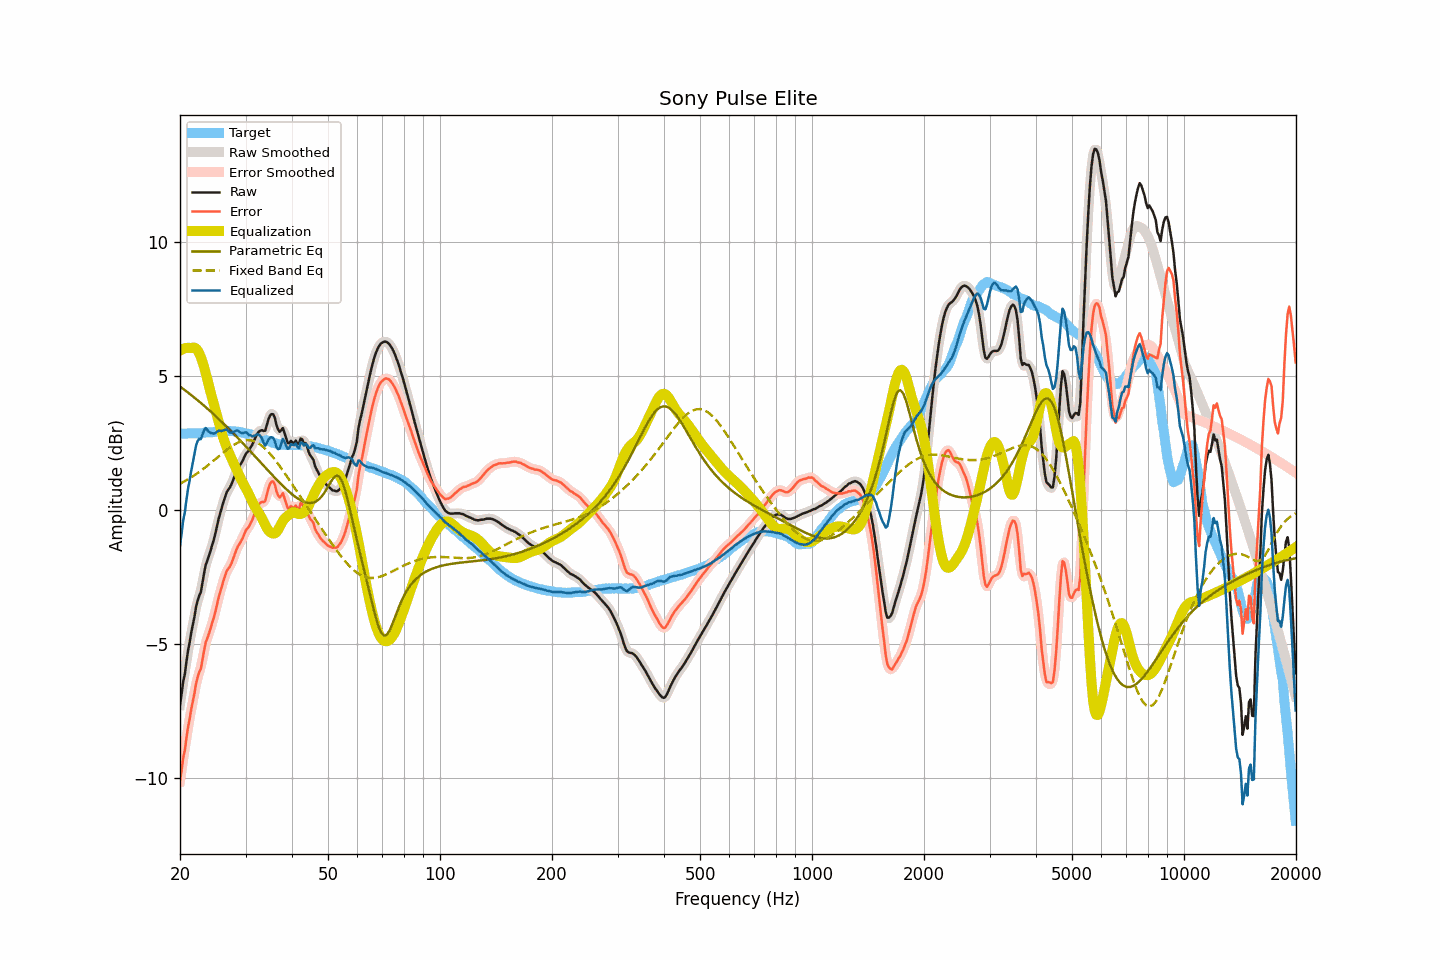

Data behind this chart, as committed beside it:
frequency, raw, smoothed, error, error_smoothed, equalization, parametric_eq, fixed_band_eq, equalized_raw, equalized_smoothed, target
20.00, -7.27, -7.27, -10.12, -10.12, 5.94, 4.60, 0.98, -1.33, -1.33, 2.85
20.20, -6.85, -6.85, -9.70, -9.70, 5.98, 4.56, 1.01, -0.88, -0.87, 2.85
20.40, -6.39, -6.44, -9.24, -9.29, 6.01, 4.51, 1.04, -0.38, -0.44, 2.85
20.61, -6.12, -6.05, -8.97, -8.90, 6.03, 4.47, 1.08, -0.09, -0.02, 2.85
20.81, -5.66, -5.67, -8.51, -8.51, 6.04, 4.42, 1.11, 0.38, 0.38, 2.85
21.02, -5.24, -5.29, -8.10, -8.14, 6.05, 4.38, 1.14, 0.80, 0.76, 2.86
21.23, -4.94, -4.91, -7.80, -7.77, 6.04, 4.33, 1.18, 1.10, 1.13, 2.86
21.44, -4.57, -4.59, -7.43, -7.45, 6.03, 4.28, 1.22, 1.46, 1.44, 2.86
21.66, -4.28, -4.27, -7.13, -7.13, 6.05, 4.24, 1.26, 1.77, 1.78, 2.85
21.87, -3.98, -3.94, -6.83, -6.79, 6.05, 4.19, 1.30, 2.07, 2.11, 2.85
22.09, -3.61, -3.64, -6.47, -6.50, 6.02, 4.14, 1.34, 2.41, 2.37, 2.85
22.31, -3.37, -3.41, -6.22, -6.26, 5.95, 4.09, 1.38, 2.57, 2.54, 2.85
22.54, -3.19, -3.20, -6.04, -6.05, 5.84, 4.04, 1.42, 2.65, 2.64, 2.85
22.76, -3.05, -2.98, -5.91, -5.84, 5.69, 3.99, 1.46, 2.64, 2.72, 2.86
22.99, -2.70, -2.69, -5.57, -5.56, 5.52, 3.94, 1.51, 2.82, 2.83, 2.87
23.22, -2.36, -2.38, -5.24, -5.26, 5.32, 3.89, 1.55, 2.97, 2.94, 2.88
23.45, -2.04, -2.09, -4.93, -4.98, 5.10, 3.83, 1.60, 3.06, 3.02, 2.89
23.69, -1.89, -1.87, -4.79, -4.77, 4.87, 3.78, 1.65, 2.98, 3.00, 2.90
23.92, -1.71, -1.69, -4.61, -4.59, 4.63, 3.73, 1.69, 2.92, 2.94, 2.90
24.16, -1.52, -1.52, -4.42, -4.42, 4.39, 3.67, 1.74, 2.87, 2.87, 2.90
24.40, -1.31, -1.32, -4.21, -4.22, 4.17, 3.62, 1.79, 2.86, 2.85, 2.90
24.65, -1.12, -1.11, -4.02, -4.01, 3.96, 3.56, 1.84, 2.85, 2.86, 2.90
24.89, -0.88, -0.87, -3.79, -3.78, 3.75, 3.51, 1.89, 2.87, 2.88, 2.91
25.14, -0.61, -0.61, -3.53, -3.54, 3.53, 3.45, 1.94, 2.92, 2.91, 2.92
25.39, -0.34, -0.36, -3.27, -3.29, 3.30, 3.40, 1.99, 2.96, 2.94, 2.93
25.65, -0.13, -0.12, -3.06, -3.06, 3.07, 3.34, 2.04, 2.95, 2.95, 2.93
25.91, 0.08, 0.09, -2.86, -2.85, 2.86, 3.28, 2.09, 2.95, 2.96, 2.94
26.16, 0.30, 0.30, -2.64, -2.64, 2.67, 3.22, 2.14, 2.97, 2.97, 2.94
26.43, 0.48, 0.49, -2.47, -2.46, 2.50, 3.17, 2.19, 2.98, 2.99, 2.95
26.69, 0.66, 0.63, -2.28, -2.31, 2.34, 3.11, 2.24, 3.00, 2.98, 2.94
26.96, 0.75, 0.75, -2.19, -2.19, 2.20, 3.05, 2.29, 2.95, 2.94, 2.95
27.23, 0.83, 0.85, -2.11, -2.09, 2.06, 2.99, 2.33, 2.89, 2.91, 2.94
27.50, 0.95, 0.96, -1.99, -1.98, 1.92, 2.93, 2.37, 2.88, 2.89, 2.94
27.77, 1.11, 1.11, -1.83, -1.83, 1.79, 2.87, 2.41, 2.90, 2.90, 2.94
28.05, 1.27, 1.27, -1.66, -1.66, 1.66, 2.81, 2.45, 2.93, 2.93, 2.93
28.33, 1.43, 1.42, -1.49, -1.50, 1.53, 2.74, 2.48, 2.96, 2.96, 2.92
28.62, 1.56, 1.55, -1.35, -1.37, 1.40, 2.68, 2.51, 2.96, 2.95, 2.92
28.90, 1.65, 1.65, -1.27, -1.26, 1.27, 2.62, 2.54, 2.91, 2.91, 2.92
29.19, 1.74, 1.74, -1.16, -1.15, 1.14, 2.56, 2.56, 2.87, 2.88, 2.89
29.48, 1.84, 1.85, -1.05, -1.03, 1.02, 2.49, 2.58, 2.86, 2.87, 2.88
29.78, 1.97, 1.97, -0.90, -0.90, 0.91, 2.43, 2.59, 2.89, 2.88, 2.87
30.08, 2.09, 2.07, -0.76, -0.78, 0.80, 2.37, 2.60, 2.90, 2.88, 2.85
30.38, 2.16, 2.17, -0.68, -0.68, 0.69, 2.30, 2.60, 2.86, 2.86, 2.85
30.68, 2.23, 2.24, -0.61, -0.59, 0.57, 2.24, 2.60, 2.79, 2.81, 2.83
30.99, 2.34, 2.33, -0.48, -0.49, 0.44, 2.17, 2.59, 2.78, 2.77, 2.82
31.30, 2.43, 2.44, -0.37, -0.36, 0.31, 2.11, 2.58, 2.74, 2.75, 2.80
31.61, 2.57, 2.58, -0.20, -0.21, 0.19, 2.04, 2.56, 2.76, 2.77, 2.78
31.93, 2.70, 2.71, -0.06, -0.05, 0.08, 1.98, 2.54, 2.79, 2.79, 2.77
32.24, 2.84, 2.83, 0.09, 0.09, -0.01, 1.91, 2.51, 2.82, 2.81, 2.74
32.57, 2.91, 2.91, 0.20, 0.20, -0.10, 1.85, 2.47, 2.81, 2.81, 2.71
32.89, 2.96, 2.96, 0.27, 0.26, -0.20, 1.78, 2.43, 2.75, 2.75, 2.69
33.22, 2.98, 2.94, 0.30, 0.27, -0.31, 1.72, 2.39, 2.66, 2.63, 2.68
33.55, 2.95, 2.95, 0.29, 0.30, -0.43, 1.65, 2.34, 2.51, 2.52, 2.65
33.89, 2.96, 3.02, 0.34, 0.40, -0.56, 1.59, 2.28, 2.40, 2.46, 2.62
34.23, 3.16, 3.16, 0.57, 0.57, -0.67, 1.52, 2.23, 2.49, 2.49, 2.60
34.57, 3.38, 3.35, 0.80, 0.78, -0.76, 1.46, 2.16, 2.61, 2.59, 2.57
34.92, 3.52, 3.51, 0.97, 0.97, -0.82, 1.39, 2.10, 2.70, 2.69, 2.55
35.27, 3.57, 3.59, 1.06, 1.06, -0.86, 1.33, 2.03, 2.71, 2.72, 2.52
35.62, 3.57, 3.54, 1.06, 1.04, -0.88, 1.26, 1.95, 2.68, 2.66, 2.50
35.97, 3.43, 3.40, 0.94, 0.91, -0.87, 1.20, 1.88, 2.56, 2.52, 2.49
... 635 more rows
